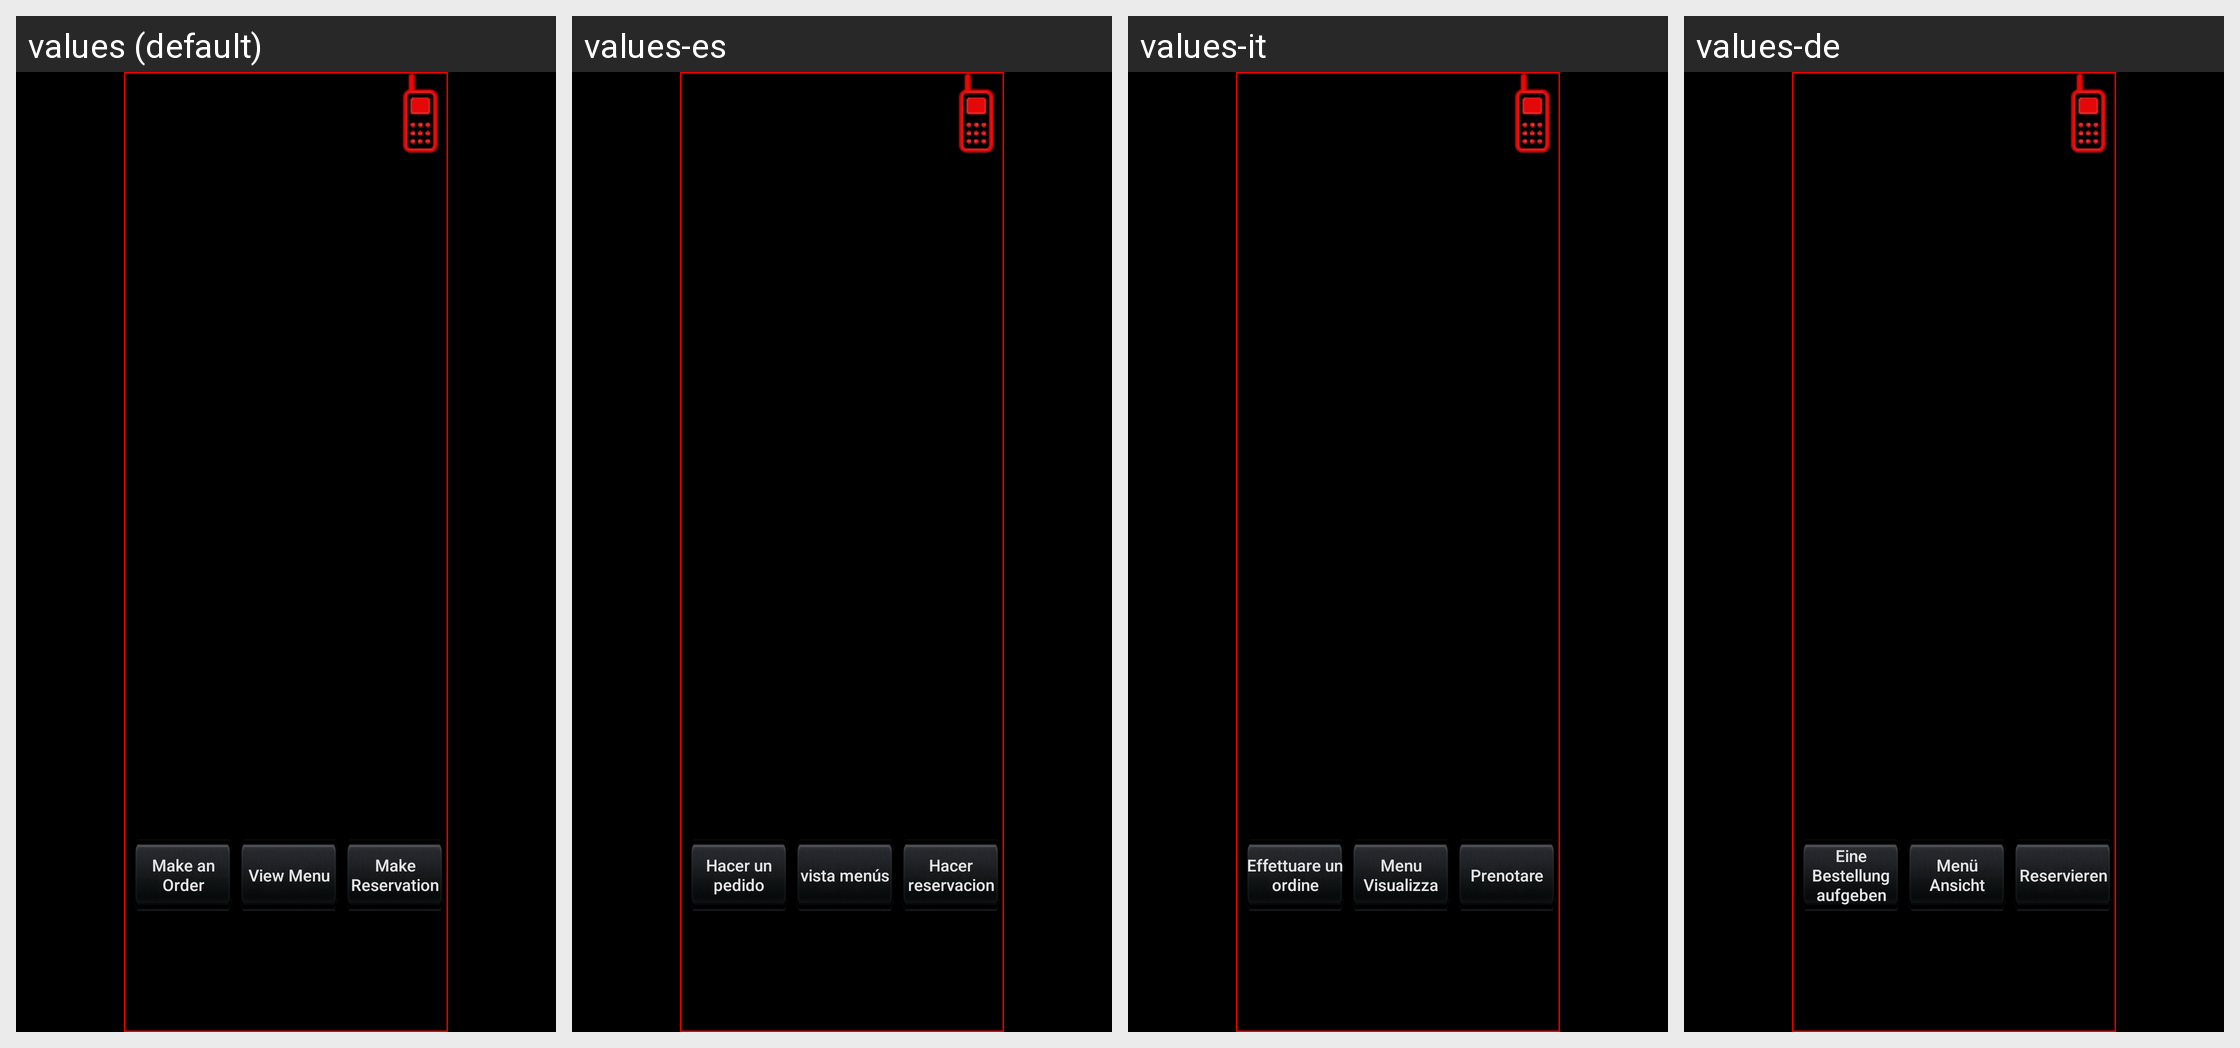

For this localized Android screen grid, give each drawn string resource with its value in every locale shown.
Android screen res/layout/fragment_dining.xml rendered under 4 locales, left to right: values (default), values-es, values-it, values-de. Device: Nexus 5 (rendered at 1080×1920; each locale shown at half size, 540×960, under a caption strip naming it); theme AppTheme.
Strings drawn on this screen, with the default value and each locale's value (text and hints the layout hard-codes, and strings that could not be matched under every locale, appear in the picture but are not listed):

txt_make_an_order
  values: Make an Order
  values-es: Hacer un pedido
  values-it: Effettuare un ordine
  values-de: Eine Bestellung aufgeben

txt_view_menu
  values: View Menu
  values-es: vista menús
  values-it: Menu Visualizza
  values-de: Menü Ansicht

txt_make_reservation
  values: Make Reservation
  values-es: Hacer reservacion
  values-it: Prenotare
  values-de: Reservieren
